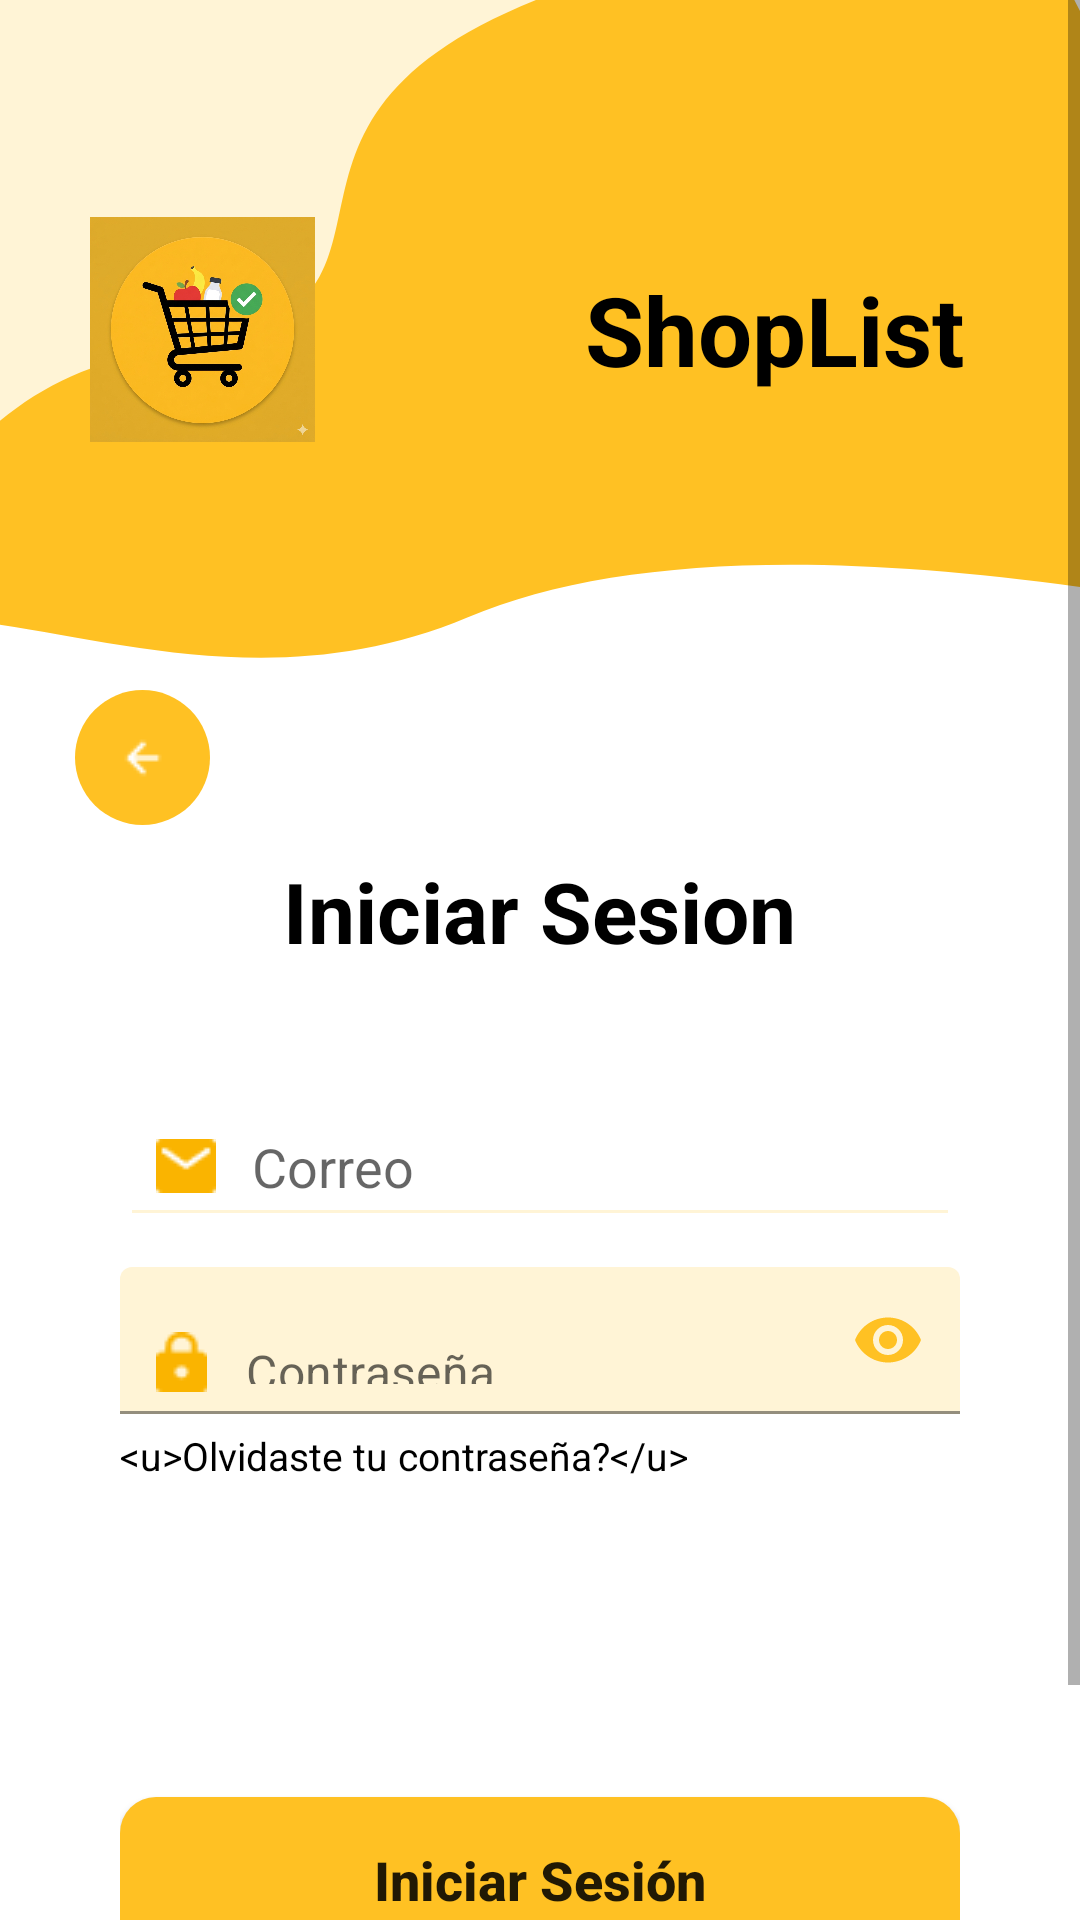

This screen was rendered from an Android layout file. Write that file and the resources it references.
<!-- AndroidManifest.xml: application theme Theme.ShopList -->
<!-- res/layout/activity_login.xml -->
<?xml version="1.0" encoding="utf-8"?>
<ScrollView xmlns:android="http://schemas.android.com/apk/res/android"
    xmlns:app="http://schemas.android.com/apk/res-auto"
    android:layout_width="match_parent"
    android:layout_height="match_parent"
    android:fillViewport="true"
    android:background="@color/white">

    <RelativeLayout
        android:layout_width="match_parent"
        android:layout_height="wrap_content">

        <FrameLayout
            android:id="@+id/headerRegister"
            android:layout_width="match_parent"
            android:layout_height="220dp"
            android:background="@drawable/background_header_1">

            <LinearLayout
                android:layout_width="wrap_content"
                android:layout_height="wrap_content"
                android:layout_gravity="center_vertical|start"
                android:layout_marginStart="30dp"
                android:gravity="center"
                android:orientation="horizontal">

                <ImageView
                    android:layout_width="75dp"
                    android:layout_height="75dp"
                    android:src="@drawable/icon_page"
                    android:scaleType="fitCenter"/>

                <Space
                    android:layout_width="90dp"
                    android:layout_height="wrap_content" />

                <TextView
                    android:layout_width="wrap_content"
                    android:layout_height="wrap_content"
                    android:text="@string/app_name"
                    android:textColor="@color/black"
                    android:textSize="32sp"
                    android:textStyle="bold" />
            </LinearLayout>
        </FrameLayout>

        <ImageButton
            android:id="@+id/btnBack"
            android:layout_width="45dp"
            android:layout_height="45dp"
            android:layout_below="@id/headerRegister"
            android:layout_marginStart="25dp"
            android:layout_marginTop="10dp"
            android:background="@drawable/button_yellow_back"
            android:src="@drawable/icon_arrow_left"
            app:tint="@color/white" />

        <LinearLayout
            android:layout_width="match_parent"
            android:layout_height="wrap_content"
            android:layout_below="@id/btnBack"
            android:layout_marginTop="10dp"
            android:gravity="center_horizontal"
            android:orientation="vertical"
            android:paddingHorizontal="40dp">

            <TextView
                android:layout_width="wrap_content"
                android:layout_height="wrap_content"
                android:text="@string/title_login"
                android:textColor="@color/black"
                android:textSize="28sp"
                android:textStyle="bold"
                android:layout_marginBottom="30dp"/>

            <EditText
                android:id="@+id/etEmail"
                android:layout_width="match_parent"
                android:layout_height="50dp"
                android:layout_marginTop="10dp"
                android:hint="@string/hint_mail_login"
                android:drawableStart="@drawable/icon_mail"  android:drawablePadding="12dp"
                android:backgroundTint="@color/yellow_light"
                android:inputType="textEmailAddress"
                android:paddingStart="12dp" />

            <com.google.android.material.textfield.TextInputLayout
                android:layout_width="match_parent"
                android:layout_height="wrap_content"
                android:layout_marginTop="10dp"
                app:passwordToggleEnabled="true"
                app:hintEnabled="false"
                app:passwordToggleTint="@color/yellow_main">

                <EditText
                    android:id="@+id/etPasswordLogin"
                    android:layout_width="match_parent"
                    android:layout_height="49dp"
                    android:backgroundTint="@color/yellow_light"
                    android:drawableStart="@drawable/icon_password"
                    android:drawablePadding="13dp"
                    android:hint="@string/hint_password_login"
                    android:inputType="textPassword"
                    android:paddingStart="12dp" />
            </com.google.android.material.textfield.TextInputLayout>

            <TextView
                android:id="@+id/tvForgotPassword"
                android:layout_width="wrap_content"
                android:layout_height="wrap_content"
                android:layout_gravity="start"  android:layout_marginTop="5dp"
                android:text="@string/footer_password_login"
                android:textColor="@color/black"
                android:textSize="13sp" />

            <Space
                android:layout_width="match_parent"
                android:layout_height="35dp" />

            <androidx.appcompat.widget.AppCompatButton
                android:id="@+id/btnLogin"
                android:layout_width="match_parent"
                android:layout_height="55dp"
                android:layout_marginTop="70dp"  android:background="@drawable/button_yellow_general"
                android:text="@string/button_login"
                android:textAllCaps="false"
                android:textSize="18sp"
                android:textStyle="bold" />

            <TextView
                android:id="@+id/tvGoToLogin"
                android:layout_width="wrap_content"
                android:layout_height="wrap_content"
                android:layout_marginTop="20dp"
                android:layout_marginBottom="20dp"
                android:text="@string/footer_register"
                android:textColor="@color/black"
                android:textSize="14sp" />

        </LinearLayout>
    </RelativeLayout>
</ScrollView>
<!-- resources referenced by this layout -->
<resources>
  <color name="black">#000000</color>
  <color name="white">#FFFFFF</color>
  <color name="yellow_light">#FFF4D6</color>
  <color name="yellow_main">#FFC123</color>
  <!-- drawable background_header_1 (drawable) -->
  <?xml version="1.0" encoding="utf-8"?>
  <vector xmlns:android="http://schemas.android.com/apk/res/android"
      android:width="412dp"
      android:height="203dp"
      android:viewportWidth="412"
      android:viewportHeight="203">
  
      <path
          android:pathData="M479.57,189.68C342.32,168.35 241.63,168.42 178.5,189.88C96.44,217.78 23.21,189.98 -29.89,190.02C-84.62,190.06 -75.18,214.59 -78.13,142.48C-81.08,70.37 361.04,-78.01 402.6,-11.46C444.17,55.09 545.44,199.92 479.57,189.68Z"
          android:fillColor="#FFC123"/>
  
      <path
          android:pathData="M218.51,-4.22C70.66,37 183.88,96.83 59.47,108.54C-25.28,116.52 -62.88,197.7 -78.24,248.66C-83.61,266.49 -106.24,275.06 -120.82,263.48L-173.2,221.91C-183.58,213.67 -185.32,198.57 -177.08,188.19L44.38,-90.82C49.87,-97.75 58.67,-101.1 67.35,-99.38C126.58,-87.68 347.24,-40.11 218.51,-4.22Z"
          android:fillColor="#FFF4D6"/>
  
  </vector>
  <!-- drawable button_yellow_back (drawable) -->
  <?xml version="1.0" encoding="utf-8"?>
  <shape xmlns:android="http://schemas.android.com/apk/res/android">
      <solid android:color="@color/yellow_main"/>
      <corners android:radius="1000dp"/>
  </shape>
  <!-- drawable button_yellow_general (drawable) -->
  <?xml version="1.0" encoding="utf-8"?>
  <shape xmlns:android="http://schemas.android.com/apk/res/android">
      <solid android:color="@color/yellow_main"/>
      <corners android:radius="12dp"/>
  </shape>
  <!-- drawable icon_arrow_left: png bitmap (drawable, 233 bytes) -->
  <!-- drawable icon_mail: png bitmap (drawable, 427 bytes) -->
  <!-- drawable icon_page: png bitmap (drawable, 976023 bytes) -->
  <!-- drawable icon_password: png bitmap (drawable, 459 bytes) -->
  <string name="app_name">ShopList</string>
  <string name="button_login">Iniciar Sesión</string>
  <string name="footer_password_login">&lt;u&gt;Olvidaste tu contraseña?&lt;/u&gt;</string>
  <string name="footer_register">No tienes una cuenta ? &lt;u&gt;Registrate Aqui!&lt;/u&gt;</string>
  <string name="hint_mail_login">Correo</string>
  <string name="hint_password_login">Contraseña</string>
  <string name="title_login">Iniciar Sesion</string>
  <style name="Theme.ShopList" parent="Theme.MaterialComponents.DayNight.NoActionBar">
          <item name="colorPrimary">@color/yellow_main</item>
          <item name="colorPrimaryDark">@color/yellow_main</item>
          <item name="colorAccent">@color/yellow_main</item>
          <item name="android:statusBarColor">@color/yellow_main</item>
          <item name="android:windowLightStatusBar">true</item>
          <item name="android:windowBackground">@color/white</item>
      </style>
</resources>
